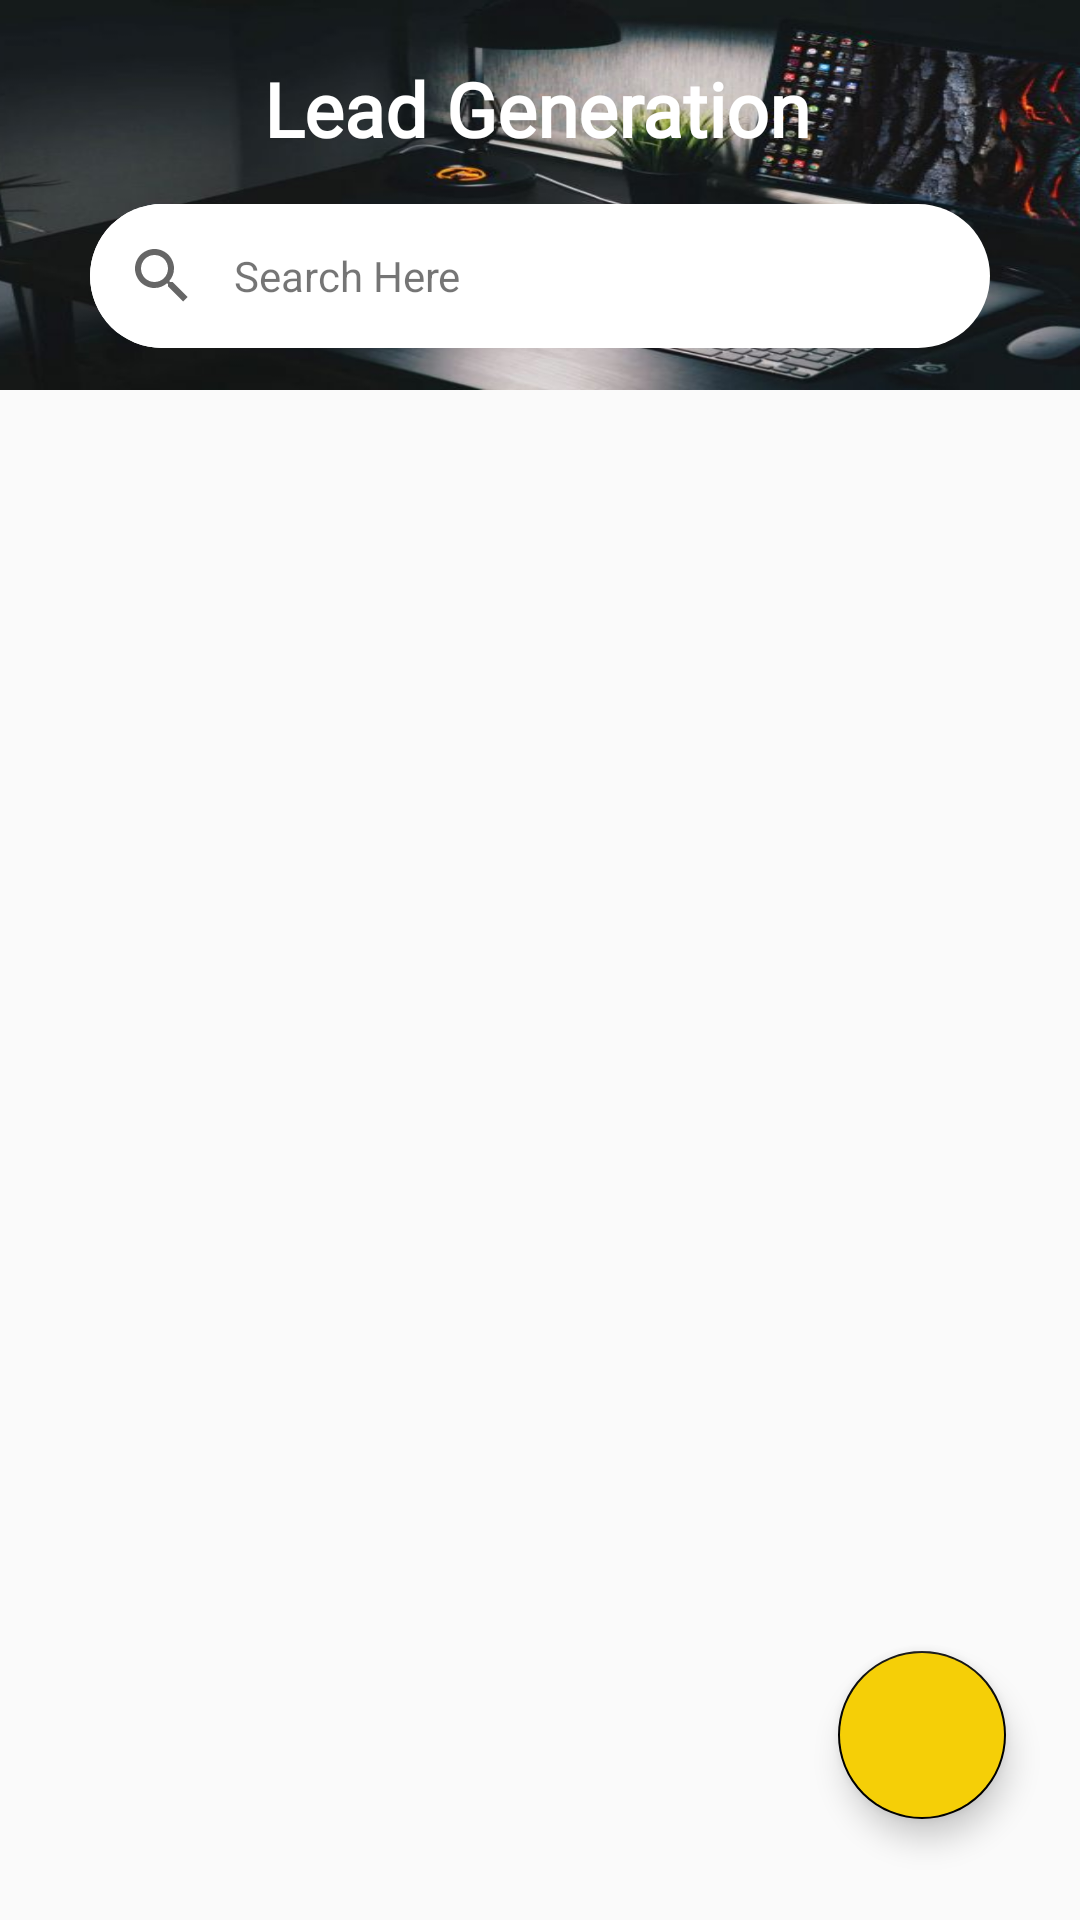

This screen was rendered from an Android layout file. Write that file and the resources it references.
<!-- AndroidManifest.xml: application theme AppTheme -->
<!-- res/layout/home_frag.xml -->
<?xml version="1.0" encoding="utf-8"?>
<androidx.core.widget.NestedScrollView xmlns:android="http://schemas.android.com/apk/res/android"
    xmlns:app="http://schemas.android.com/apk/res-auto"
    android:layout_width="match_parent"
    android:layout_height="fill_parent"
    android:fillViewport="true"
    android:id="@+id/scroll_home">



        <androidx.constraintlayout.widget.ConstraintLayout
            android:layout_width="match_parent"
            android:layout_height="wrap_content">

            <View
                android:id="@+id/view2"
                android:layout_width="match_parent"
                android:layout_height="130dp"
                android:background="@drawable/home_img"
                app:layout_constraintBottom_toBottomOf="parent"
                app:layout_constraintEnd_toEndOf="parent"
                app:layout_constraintHorizontal_bias="0.0"
                app:layout_constraintStart_toStartOf="parent"
                app:layout_constraintTop_toTopOf="parent"
                app:layout_constraintVertical_bias="0.0" />


            <TextView
                android:layout_width="wrap_content"
                android:layout_height="wrap_content"
                android:fontFamily="@font/aclonica"
                android:text="Lead Generation"
                android:textColor="@color/colorWhite"
                android:textSize="25dp"
                android:textStyle="bold"
                app:layout_constraintBottom_toTopOf="@+id/search_layout"
                app:layout_constraintEnd_toEndOf="@+id/search_layout"
                app:layout_constraintHorizontal_bias="0.491"
                app:layout_constraintStart_toStartOf="@+id/search_layout"
                app:layout_constraintTop_toTopOf="parent"
                app:layout_constraintVertical_bias="0.562" />

            <LinearLayout
                android:id="@+id/search_layout"
                android:layout_width="match_parent"
                android:layout_height="wrap_content"
                android:layout_marginLeft="30dp"
                android:layout_marginRight="30dp"
                android:background="@drawable/search_bg"
                android:orientation="horizontal"
                app:layout_constraintBottom_toBottomOf="@+id/view2"
                app:layout_constraintEnd_toEndOf="parent"
                app:layout_constraintHorizontal_bias="1.0"
                app:layout_constraintStart_toStartOf="parent"
                app:layout_constraintTop_toTopOf="@+id/view2"
                app:layout_constraintVertical_bias="0.831">

                <SearchView
                    android:id="@+id/search_home"
                    android:layout_width="wrap_content"
                    android:layout_height="wrap_content"
                    android:background="@drawable/search_bg"
                    android:queryHint="Serach Here" />

                <TextView
                    android:layout_width="wrap_content"
                    android:layout_height="match_parent"
                    android:gravity="center"
                    android:text="Search Here" />

            </LinearLayout>

            <androidx.recyclerview.widget.RecyclerView
                android:id="@+id/questions_home"
                android:layout_width="match_parent"
                android:layout_height="0dp"
                app:layout_constraintBottom_toBottomOf="parent"
                app:layout_constraintEnd_toEndOf="parent"
                app:layout_constraintStart_toStartOf="parent"
                app:layout_constraintTop_toBottomOf="@+id/view2" />

            <com.google.android.material.floatingactionbutton.FloatingActionButton
                android:id="@+id/add_question"
                android:layout_width="wrap_content"
                android:layout_height="wrap_content"
                android:backgroundTint="@color/colorDarkYellow"
                app:layout_constraintBottom_toBottomOf="parent"
                app:layout_constraintEnd_toEndOf="parent"
                app:layout_constraintHorizontal_bias="0.919"
                app:layout_constraintStart_toStartOf="parent"
                app:layout_constraintTop_toBottomOf="@+id/view2"
                app:layout_constraintVertical_bias="0.926"
                android:src="@drawable/ic_add"
                />

        </androidx.constraintlayout.widget.ConstraintLayout>

</androidx.core.widget.NestedScrollView>
<!-- resources referenced by this layout -->
<resources>
  <color name="colorDarkYellow">#F5CF07</color>
  <color name="colorWhite">#FFFFFF</color>
  <!-- drawable home_img: png bitmap (drawable-hdpi, 230339 bytes) -->
  <!-- drawable search_bg (drawable) -->
  <?xml version="1.0" encoding="utf-8"?>
  <shape xmlns:android="http://schemas.android.com/apk/res/android"
      android:shape="rectangle">
      <solid android:color="@color/colorWhite" />
      <corners android:radius="100dp" />
  
  </shape>
  <style name="AppTheme" parent="Theme.AppCompat.Light.NoActionBar">
          
          <item name="colorPrimary">@color/colorPrimary</item>
          <item name="colorPrimaryDark">@color/colorDarkYellow</item>
          <item name="colorAccent">@color/colorBlack</item>
          <item name="android:windowDisablePreview">true</item>
          <item name="android:windowContentTransitions">true</item>
      </style>
  <color name="colorPrimary">#6200EE</color>
  <color name="colorBlack">#000000</color>
</resources>
